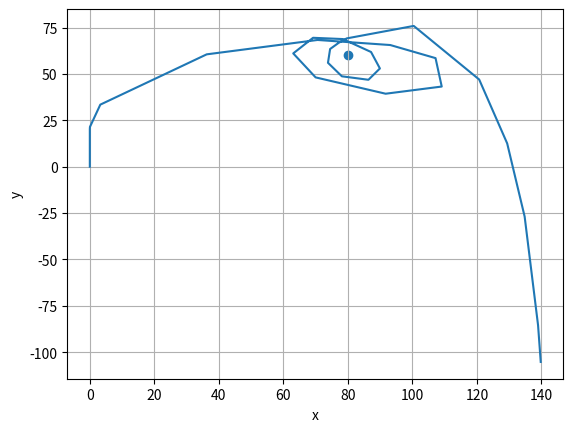

Reproduce this figure in Python.
import numpy as np
from scipy.integrate import solve_ivp
import matplotlib.pyplot as plt

def angle_calc(x, y):
    target_angle = np.arctan2(60 - y, 80 - x)

    return target_angle + np.pi #För att bränslet skjuts åt motsatt håll





def ode(t, y):
    x, y, vx, vy = y

    mass = 4 if t > 10 else 8 - 0.4*t
    mass_derivative = 0 if mass == 4 else -0.4
    c = 0.05

    if y < 20:
        theta = -(np.pi/2)
    else:
        theta = angle_calc(x, y)

    ux = 700 * np.cos(theta)
    uy = 700 * np.sin(theta)

    length = np.sqrt(vx**2 + vy**2)

    ax = -(c/mass) * length * vx + (mass_derivative/mass) * ux
    ay = -9.82 - (c/mass) * length * vy + (mass_derivative/mass) * uy

    return[vx, vy, ax, ay]


tspan = (0, 20)

y = [0, 0 ,0 ,0]

sol = solve_ivp(ode, tspan, y)

plt.plot(sol.y[0], sol.y[1]) #x och y värden
plt.scatter(80, 60)
plt.xlabel("x")
plt.ylabel("y")
plt.grid()
plt.show()
